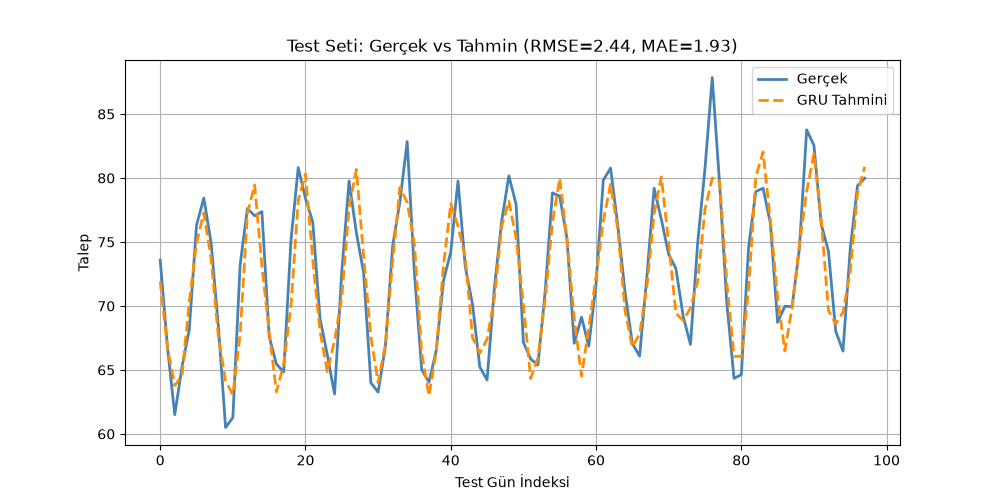

The table this chart was drawn from, first rows:
gun_index, gercek, tahmin
0, 73.58, 71.91
1, 66.77, 66.72
2, 61.5, 63.78
3, 65.24, 64.57
4, 68.16, 70.31
5, 76.32, 74.92
6, 78.44, 77.28
7, 74.95, 73.71
8, 68.45, 67.65
9, 60.5, 64.14
10, 61.28, 63.08
11, 73.21, 67.74
12, 77.62, 77.23
13, 77.05, 79.46
14, 77.37, 73.12
15, 67.61, 67.99
16, 65.46, 63.28
17, 64.83, 65.44
18, 75.12, 70.02
19, 80.82, 78.27
20, 78.4, 80.31
21, 76.56, 73.57
22, 69.02, 68.03
23, 66.19, 64.86
24, 63.12, 67.3
25, 72.72, 70.73
26, 79.77, 77.71
27, 75.73, 80.67
28, 72.6, 73.92
29, 64, 67.59
30, 63.26, 64
31, 66.83, 66.96
32, 74.7, 73.5
33, 78.15, 79.26
34, 82.86, 78.1
35, 72.56, 74.81
36, 65.02, 66.3
37, 64.04, 62.99
38, 66.51, 66.45
39, 71.98, 73.13
40, 74.22, 78
41, 79.77, 76.23
42, 73.06, 73.8
43, 70.12, 67.52
44, 65.23, 66.31
45, 64.22, 67.41
46, 71.37, 70.59
47, 76.59, 76.22
48, 80.17, 78.18
49, 77.93, 75.31
50, 67.16, 70.14
51, 65.86, 64.32
52, 65.38, 65.93
53, 71.16, 70.53
54, 78.84, 76.54
55, 78.58, 79.98
56, 75.26, 75.2
57, 67.08, 69.04
58, 69.13, 64.52
59, 66.87, 68.29
... 38 more rows
